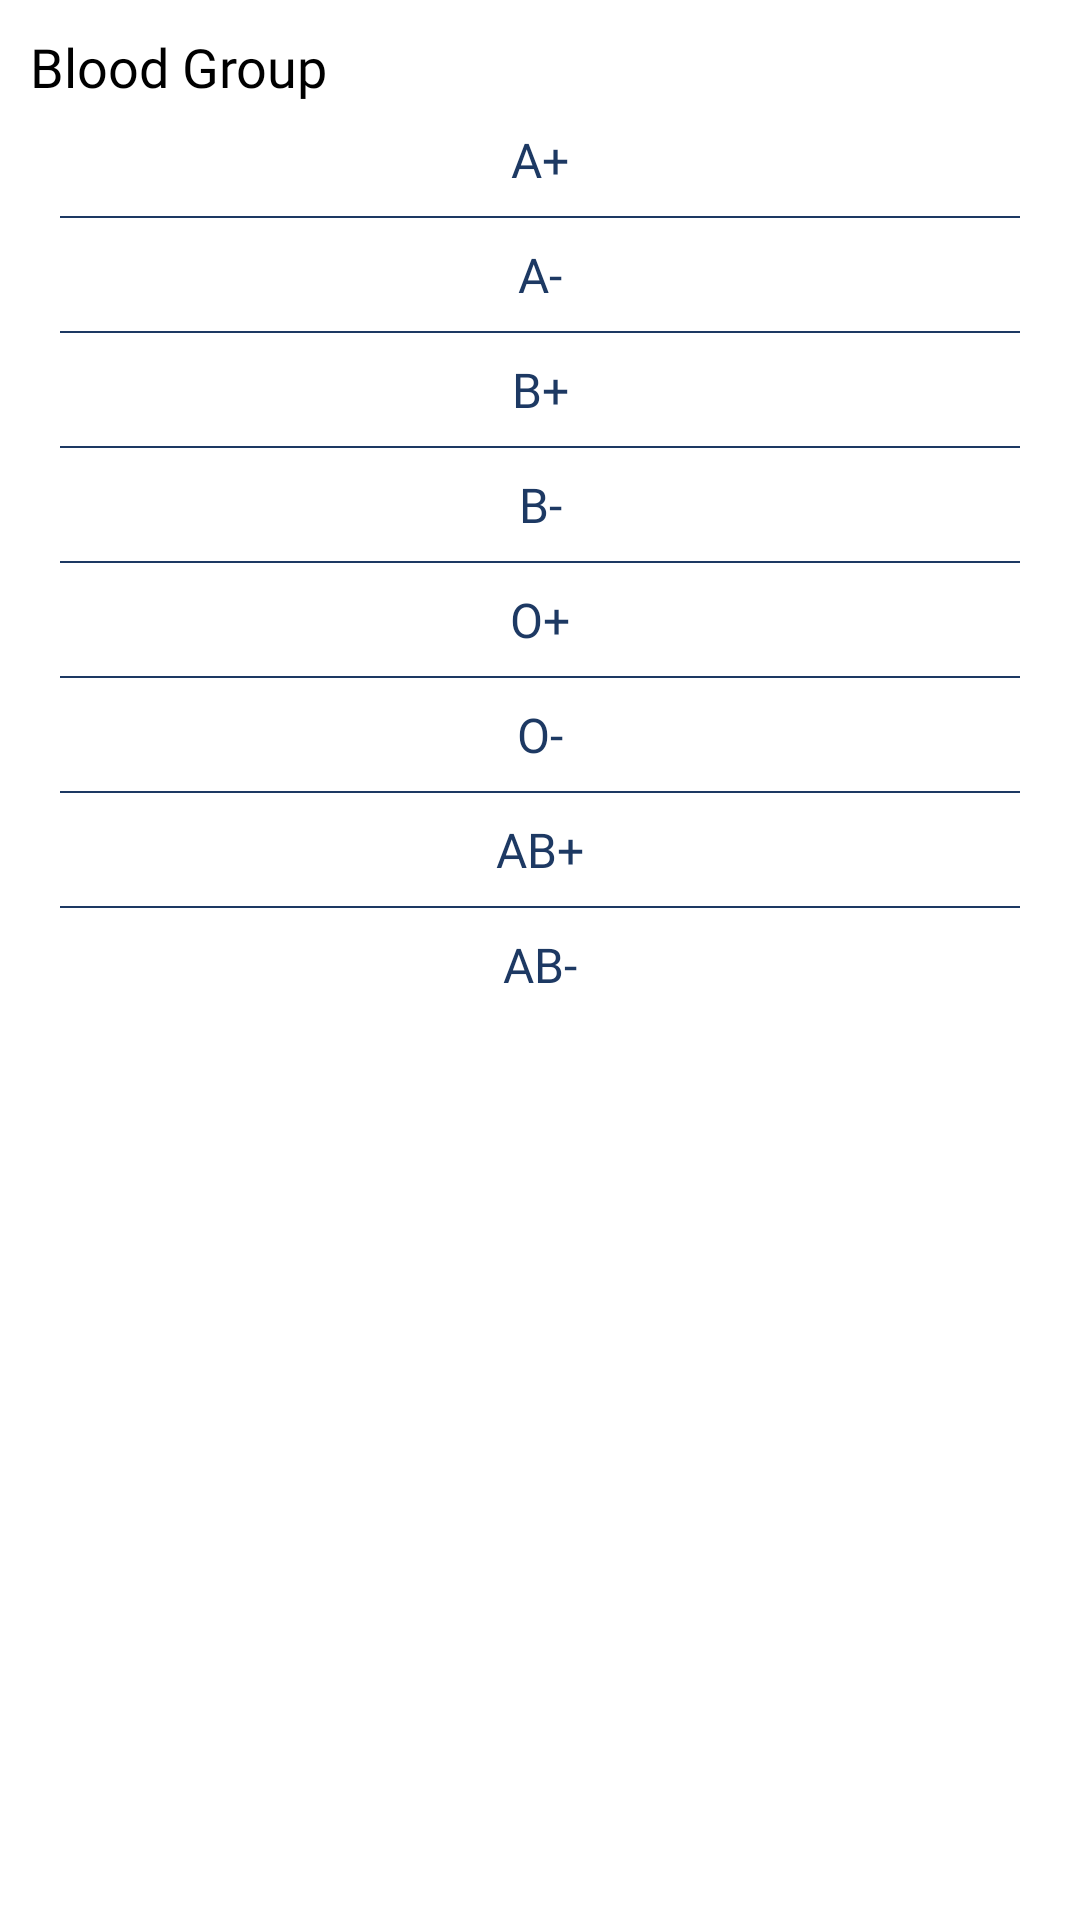

Reconstruct the res/layout file that produces this screen, plus the resources it refers to.
<!-- AndroidManifest.xml: application theme Theme.DoctorPlus -->
<!-- res/layout/bottom_sheet_blood_layout.xml -->
<?xml version="1.0" encoding="utf-8"?>
<LinearLayout xmlns:android="http://schemas.android.com/apk/res/android"
    xmlns:app="http://schemas.android.com/apk/res-auto"
    android:layout_width="match_parent"
    android:layout_height="match_parent"
    android:orientation="vertical">

    <LinearLayout
        android:layout_width="match_parent"
        android:layout_height="match_parent"
        android:orientation="vertical">

        <TextView
            android:layout_width="match_parent"
            android:layout_height="wrap_content"
            android:layout_marginStart="10dp"
            android:layout_marginTop="10dp"
            android:fontFamily="@font/poppins_medium"
            android:text="Blood Group"
            android:textAlignment="textStart"
            android:textColor="@color/black"
            android:textSize="18sp" />


        <ScrollView
            android:layout_width="match_parent"
            android:layout_height="match_parent"
            android:layout_gravity="center">

            <LinearLayout
                android:layout_width="match_parent"
                android:layout_height="wrap_content"
                android:layout_marginBottom="40dp"
                android:orientation="vertical">

                <TextView
                    android:id="@+id/tvA_Plus"
                    android:layout_width="match_parent"
                    android:layout_height="wrap_content"
                    android:fontFamily="@font/poppins_semibold"
                    android:padding="8dp"
                    android:text="A+"
                    android:textAlignment="center"
                    android:textColor="@color/primaryColor"
                    android:textSize="16sp" />

                <View
                    android:layout_width="match_parent"
                    android:layout_height=".5dp"
                    android:layout_marginStart="20dp"
                    android:layout_marginEnd="20dp"
                    android:background="@color/primaryColor" />

                <TextView
                    android:id="@+id/tvA_Negative"
                    android:layout_width="match_parent"
                    android:layout_height="wrap_content"
                    android:fontFamily="@font/poppins_semibold"
                    android:padding="8dp"
                    android:text="A-"
                    android:textAlignment="center"
                    android:textColor="@color/primaryColor"
                    android:textSize="16sp" />

                <View
                    android:layout_width="match_parent"
                    android:layout_height=".5dp"
                    android:layout_marginStart="20dp"
                    android:layout_marginEnd="20dp"
                    android:background="@color/primaryColor" />

                <TextView
                    android:id="@+id/tvB_Plus"
                    android:layout_width="match_parent"
                    android:layout_height="wrap_content"
                    android:fontFamily="@font/poppins_semibold"
                    android:padding="8dp"
                    android:text="B+"
                    android:textAlignment="center"
                    android:textColor="@color/primaryColor"
                    android:textSize="16sp" />

                <View
                    android:layout_width="match_parent"
                    android:layout_height=".5dp"
                    android:layout_marginStart="20dp"
                    android:layout_marginEnd="20dp"
                    android:background="@color/primaryColor" />

                <TextView
                    android:id="@+id/tvB_Negative"
                    android:layout_width="match_parent"
                    android:layout_height="wrap_content"
                    android:fontFamily="@font/poppins_semibold"
                    android:padding="8dp"
                    android:text="B-"
                    android:textAlignment="center"
                    android:textColor="@color/primaryColor"
                    android:textSize="16sp" />

                <View
                    android:layout_width="match_parent"
                    android:layout_height=".5dp"
                    android:layout_marginStart="20dp"
                    android:layout_marginEnd="20dp"
                    android:background="@color/primaryColor" />

                <TextView
                    android:id="@+id/tvO_Plus"
                    android:layout_width="match_parent"
                    android:layout_height="wrap_content"
                    android:fontFamily="@font/poppins_semibold"
                    android:padding="8dp"
                    android:text="O+"
                    android:textAlignment="center"
                    android:textColor="@color/primaryColor"
                    android:textSize="16sp" />

                <View
                    android:layout_width="match_parent"
                    android:layout_height=".5dp"
                    android:layout_marginStart="20dp"
                    android:layout_marginEnd="20dp"
                    android:background="@color/primaryColor" />

                <TextView
                    android:id="@+id/tvO_Negative"
                    android:layout_width="match_parent"
                    android:layout_height="wrap_content"
                    android:fontFamily="@font/poppins_semibold"
                    android:padding="8dp"
                    android:text="O-"
                    android:textAlignment="center"
                    android:textColor="@color/primaryColor"
                    android:textSize="16sp" />

                <View
                    android:layout_width="match_parent"
                    android:layout_height=".5dp"
                    android:layout_marginStart="20dp"
                    android:layout_marginEnd="20dp"
                    android:background="@color/primaryColor" />

                <TextView
                    android:id="@+id/tvAB_Plus"
                    android:layout_width="match_parent"
                    android:layout_height="wrap_content"
                    android:fontFamily="@font/poppins_semibold"
                    android:padding="8dp"
                    android:text="AB+"
                    android:textAlignment="center"
                    android:textColor="@color/primaryColor"
                    android:textSize="16sp" />

                <View
                    android:layout_width="match_parent"
                    android:layout_height=".5dp"
                    android:layout_marginStart="20dp"
                    android:layout_marginEnd="20dp"
                    android:background="@color/primaryColor" />

                <TextView
                    android:id="@+id/tvAB_Negative"
                    android:layout_width="match_parent"
                    android:layout_height="wrap_content"
                    android:fontFamily="@font/poppins_semibold"
                    android:padding="8dp"
                    android:text="AB-"
                    android:textAlignment="center"
                    android:textColor="@color/primaryColor"
                    android:textSize="16sp" />

            </LinearLayout>
        </ScrollView>

    </LinearLayout>


</LinearLayout>
<!-- resources referenced by this layout -->
<resources>
  <color name="black">#FF000000</color>
  <color name="primaryColor">#1D3963</color>
  <style name="Theme.DoctorPlus" parent="Theme.MaterialComponents.DayNight.NoActionBar">
          
          <item name="colorPrimary">@color/primaryColor</item>
          <item name="colorPrimaryVariant">@color/primaryColor</item>
          <item name="colorOnPrimary">@color/primaryColor</item>
          
          <item name="colorSecondary">@color/primaryColor</item>
          <item name="colorSecondaryVariant">@color/primaryColor</item>
          <item name="colorOnSecondary">@color/black</item>
          
          <item name="android:statusBarColor" tools:targetApi="l">?attr/colorPrimaryVariant</item>
          
          <item name="bottomSheetDialogTheme">@style/AppBottomSheetDialogTheme</item>
          <item name="android:windowAnimationStyle">@style/CustomActivityAnimation</item>
      </style>
  <style name="AppBottomSheetDialogTheme" parent="Theme.Design.Light.BottomSheetDialog">
          <item name="bottomSheetStyle">@style/AppModalStyle</item>
      </style>
  <style name="CustomActivityAnimation" parent="@android:style/Animation.Activity">
          <item name="android:activityOpenEnterAnimation">@anim/slide_in_right</item>
          <item name="android:activityOpenExitAnimation">@anim/slide_out_left</item>
          <item name="android:activityCloseEnterAnimation">@anim/slide_in_left</item>
          <item name="android:activityCloseExitAnimation">@anim/slide_out_right</item>
      </style>
  <style name="AppModalStyle" parent="Widget.Design.BottomSheet.Modal">
          <item name="android:background">@drawable/dialog_bg</item>
      </style>
</resources>
